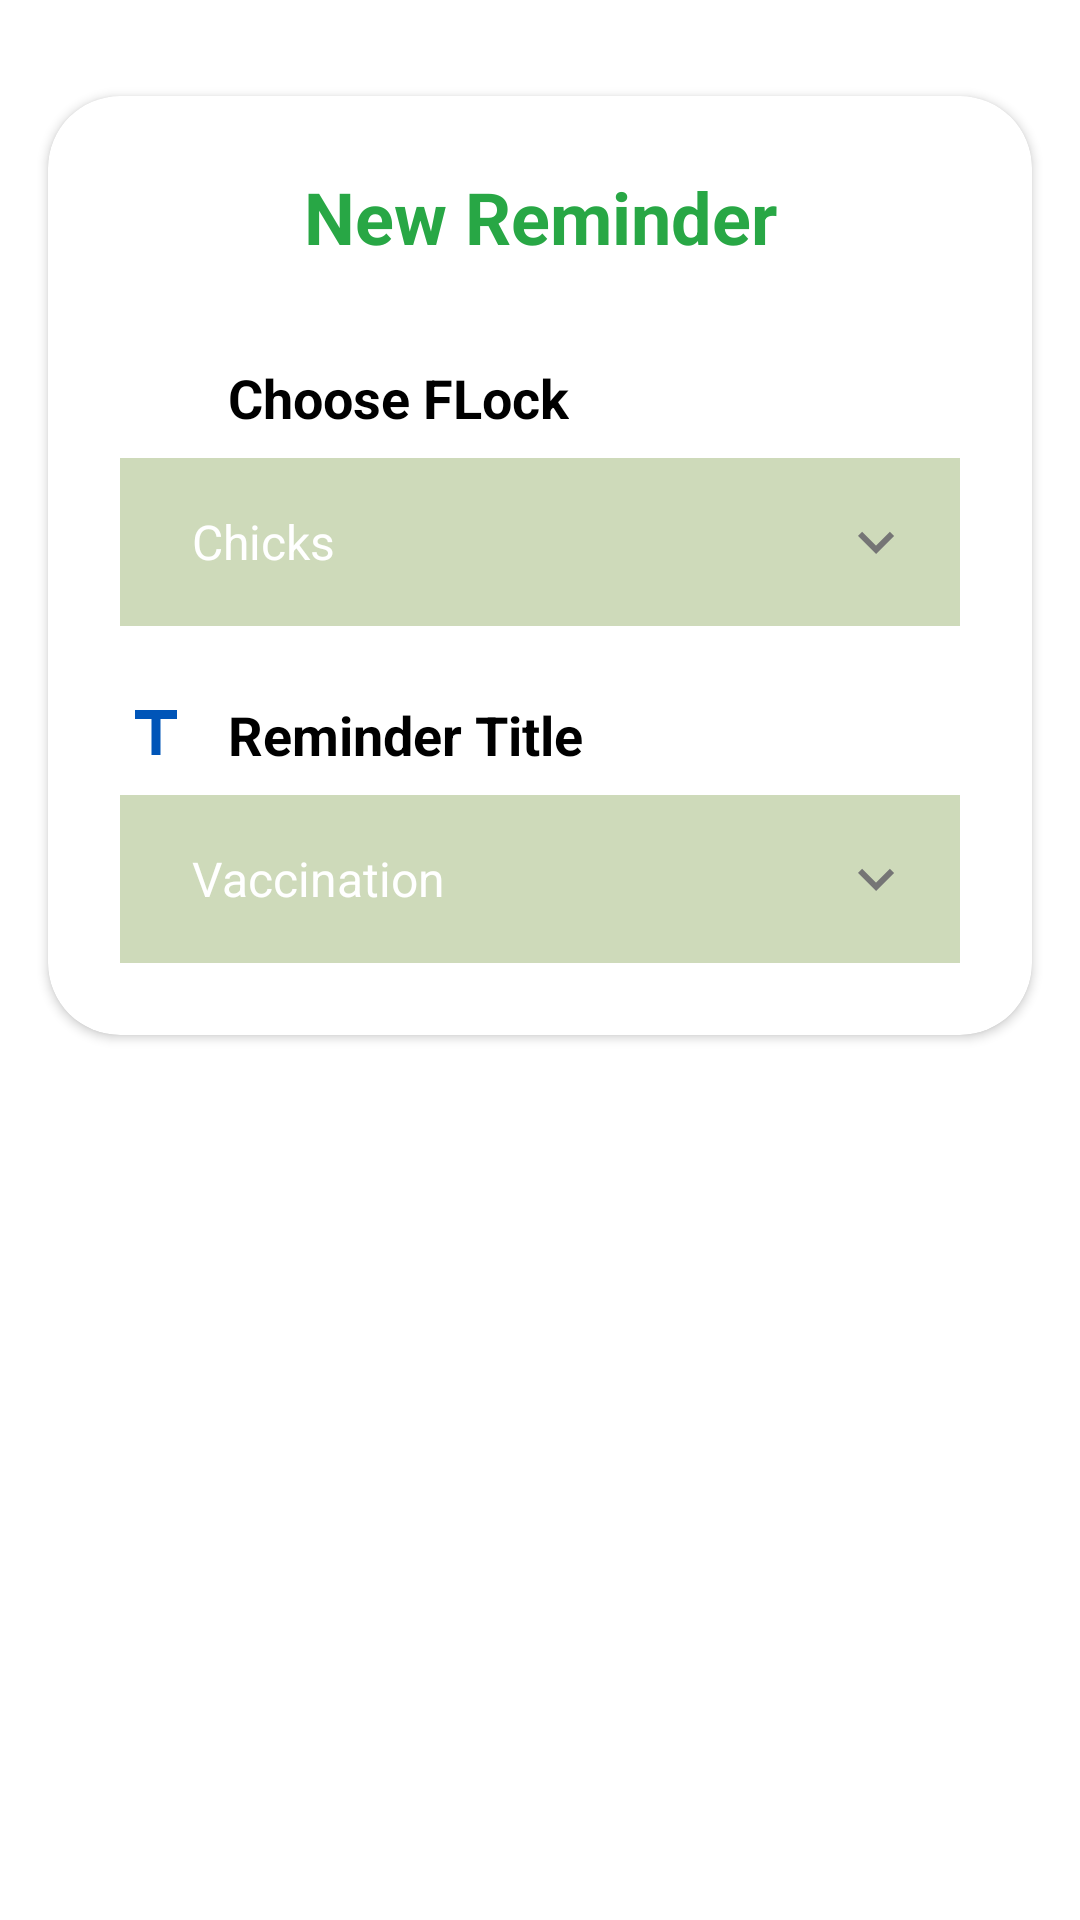

Write the Android layout XML for this screen, with the resource values it uses.
<!-- AndroidManifest.xml: application theme Theme.KukuAfya -->
<!-- res/layout/fragment_step_one.xml -->
<?xml version="1.0" encoding="utf-8"?>
<FrameLayout xmlns:android="http://schemas.android.com/apk/res/android"
    xmlns:app="http://schemas.android.com/apk/res-auto"
    xmlns:tools="http://schemas.android.com/tools"
    android:layout_width="match_parent"
    android:layout_height="match_parent"
    tools:context=".step_one">


    <RelativeLayout
        android:layout_width="match_parent"
        android:layout_height="match_parent"

        >



        
        <androidx.cardview.widget.CardView
            android:id="@+id/cardForm"
            android:layout_width="match_parent"
            android:layout_height="wrap_content"
            android:layout_marginHorizontal="16dp"
            android:layout_marginTop="32dp"
            android:layout_marginBottom="20dp"
            app:cardCornerRadius="24dp"
            >

            <LinearLayout
                android:layout_width="match_parent"
                android:layout_height="wrap_content"
                android:orientation="vertical"
                android:padding="24dp">

                
                <TextView
                    android:layout_width="match_parent"
                    android:layout_height="wrap_content"
                    android:gravity="center"
                    android:text="New Reminder"
                    android:textColor="@color/lime"
                    android:textSize="24sp"
                    android:textStyle="bold" />

                
                <LinearLayout
                    android:layout_width="match_parent"
                    android:layout_height="wrap_content"
                    android:layout_marginTop="32dp"
                    android:orientation="vertical">

                    <LinearLayout
                        android:layout_width="match_parent"
                        android:layout_height="wrap_content"
                        android:gravity="center_vertical"
                        android:orientation="horizontal">

                        <ImageView
                            android:layout_width="24dp"
                            android:layout_height="24dp"
                            android:src="@drawable/ic_paw"
                            app:tint="#0055B8" />

                        <TextView
                            android:layout_width="wrap_content"
                            android:layout_height="wrap_content"
                            android:layout_marginStart="12dp"
                            android:text="Choose FLock"
                            android:textColor="#000000"
                            android:textSize="18sp"
                            android:textStyle="bold" />
                    </LinearLayout>

                    <FrameLayout
                        android:layout_width="match_parent"
                        android:layout_height="wrap_content"
                        android:layout_marginTop="8dp">

                        <Spinner
                            android:id="@+id/flockspinner"
                            android:textColor="@color/lime"
                            android:layout_width="match_parent"
                            android:layout_height="56dp"
                            android:background="#cedaba"
                            android:entries="@array/flock"
                            android:paddingHorizontal="16dp"
                            android:spinnerMode="dropdown" />

                        <ImageView
                            android:layout_width="24dp"
                            android:layout_height="24dp"

                            android:layout_gravity="end|center_vertical"
                            android:layout_marginEnd="16dp"
                            android:src="@drawable/ic_arrow_down"
                            app:tint="#757575" />
                    </FrameLayout>
                </LinearLayout>

                
                <LinearLayout
                    android:layout_width="match_parent"
                    android:layout_height="wrap_content"
                    android:layout_marginTop="24dp"
                    android:orientation="vertical">

                    <LinearLayout
                        android:layout_width="match_parent"
                        android:layout_height="wrap_content"
                        android:gravity="center_vertical"
                        android:orientation="horizontal">

                        <ImageView
                            android:layout_width="24dp"
                            android:layout_height="24dp"
                            android:src="@drawable/ic_text"
                            app:tint="#0055B8" />

                        <TextView
                            android:layout_width="wrap_content"
                            android:layout_height="wrap_content"
                            android:layout_marginStart="12dp"
                            android:text="Reminder Title"
                            android:textColor="#000000"
                            android:textSize="18sp"
                            android:textStyle="bold" />
                    </LinearLayout>

                    <FrameLayout
                        android:layout_width="match_parent"
                        android:layout_height="wrap_content"
                        android:layout_marginTop="8dp">

                        <Spinner
                            android:id="@+id/titlespinner"
                            android:layout_width="match_parent"
                            android:layout_height="56dp"
                            android:textColor="@color/lime"

                            android:background="#cedaba"
                            android:entries="@array/rem_titles"
                            android:paddingHorizontal="16dp"
                            android:spinnerMode="dropdown"
                            />

                        <ImageView
                            android:layout_width="24dp"
                            android:layout_height="24dp"
                            android:layout_gravity="end|center_vertical"
                            android:layout_marginEnd="16dp"
                            android:src="@drawable/ic_arrow_down"
                            app:tint="#757575" />
                    </FrameLayout>
                </LinearLayout>
            </LinearLayout>
        </androidx.cardview.widget.CardView>



        


    </RelativeLayout>




    

































</FrameLayout>
<!-- resources referenced by this layout -->
<resources>
  <array name="flock">
          <item>Chicks</item>
          <item>Layers</item>
          <item>Broilers</item>
      </array>
  <array name="rem_titles">
          <item>Vaccination</item>
          <item>Reminder</item>
          <item>Repair</item>
          <item>Cleanliness</item>
          <item>Medication</item>
          <item>Other</item>
      </array>
  <color name="lime">#28a745</color>
  <!-- drawable ic_arrow_down (drawable) -->
  <?xml version="1.0" encoding="utf-8"?>
  <vector xmlns:android="http://schemas.android.com/apk/res/android"
      android:width="24dp"
      android:height="24dp"
      android:viewportWidth="24"
      android:viewportHeight="24">
      <path
          android:fillColor="#000000"
          android:pathData="M7.41,8.59L12,13.17l4.59,-4.58L18,10l-6,6 -6,-6 1.41,-1.41z" />
  </vector>
  <!-- drawable ic_text (drawable) -->
  <?xml version="1.0" encoding="utf-8"?>
  <vector xmlns:android="http://schemas.android.com/apk/res/android"
      android:width="24dp"
      android:height="24dp"
      android:viewportWidth="24"
      android:viewportHeight="24">
      <path
          android:fillColor="#000000"
          android:pathData="M5,4v3h5.5v12h3V7H19V4H5z" />
  </vector>
  <!-- drawable spinner_background (drawable) -->
  <?xml version="1.0" encoding="utf-8"?>
  <shape xmlns:android="http://schemas.android.com/apk/res/android" android:shape="rectangle">
  
      <corners android:radius="2dp"/>
      <solid android:color="#5c5e5c" />
      <stroke android:width="1dp" />
  
  </shape>
  <style name="Theme.KukuAfya" parent="Base.Theme.KukuAfya" />
  <style name="Base.Theme.KukuAfya" parent="Theme.MaterialComponents.DayNight.NoActionBar">
          
          
          <item name="colorPrimary">@color/white</item>
          <item name="colorPrimaryVariant">@color/white</item>
          <item name="android:statusBarColor">@color/black</item>
          <item name="android:textColorPrimary">@color/white</item>
      </style>
  <color name="white">#FFFFFFFF</color>
  <color name="black">#FF000000</color>
</resources>
